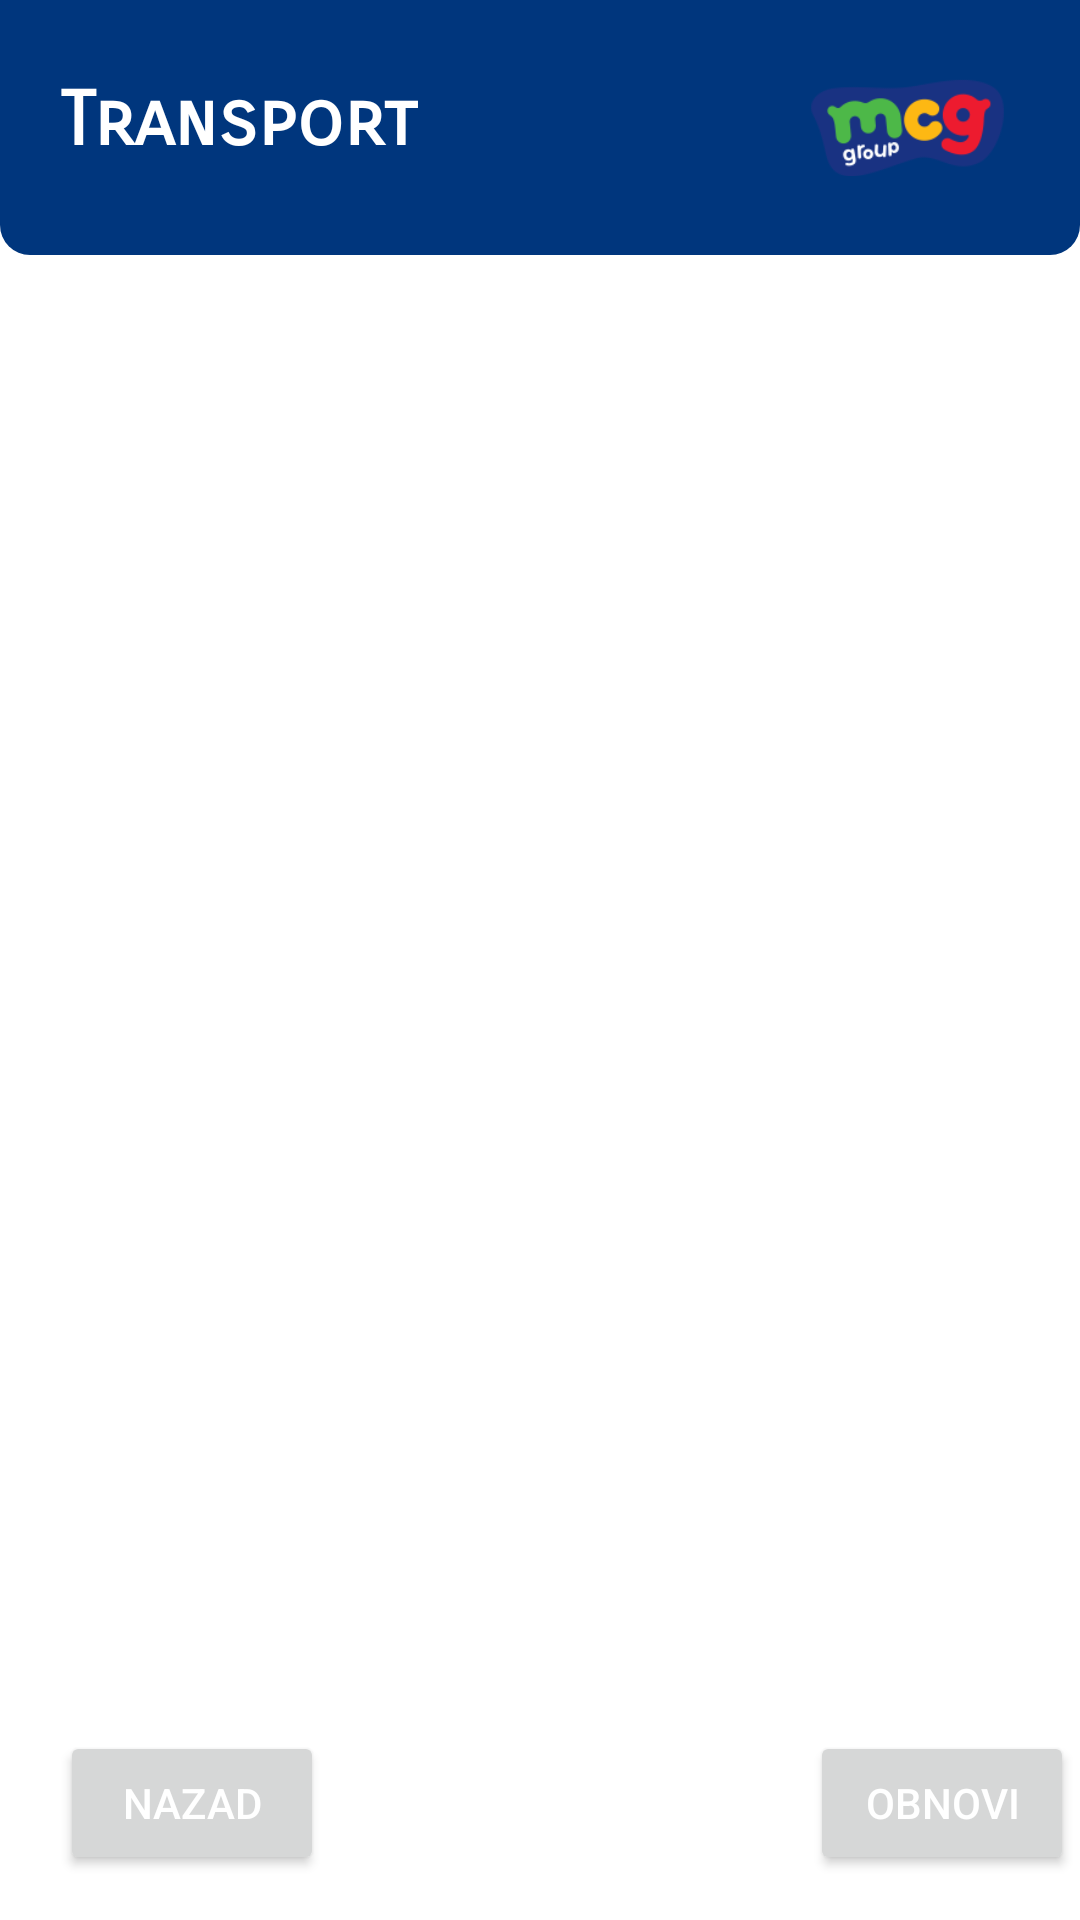

This screen was rendered from an Android layout file. Write that file and the resources it references.
<!-- AndroidManifest.xml: application theme Theme.Barinoff2 -->
<!-- res/layout/activity_transfer.xml -->
<?xml version="1.0" encoding="utf-8"?>
<androidx.constraintlayout.widget.ConstraintLayout xmlns:android="http://schemas.android.com/apk/res/android"
    xmlns:app="http://schemas.android.com/apk/res-auto"
    xmlns:tools="http://schemas.android.com/tools"
    android:layout_width="match_parent"
    android:layout_height="match_parent"
    tools:context=".Transfer">

    <androidx.constraintlayout.widget.ConstraintLayout
        android:id="@+id/meniHeader"
        android:layout_width="match_parent"
        android:layout_height="wrap_content"
        android:background="@drawable/header_background"
        android:padding="10dp"
        app:layout_constraintTop_toTopOf="parent">

        <TextView
            android:id="@+id/textCTC"
            android:layout_width="wrap_content"
            android:layout_height="wrap_content"
            android:layout_marginStart="10dp"
            android:layout_marginTop="15dp"
            android:text="Transport"
            android:fontFamily="sans-serif-smallcaps"
            android:textColor="@color/white"
            android:textSize="25sp"
            android:textStyle="bold"
            app:layout_constraintStart_toStartOf="parent"
            app:layout_constraintTop_toTopOf="parent"
            />

        <ImageView
            android:layout_width="65dp"
            android:layout_height="65dp"
            android:layout_marginEnd="15dp"
            android:contentDescription="barinoff"
            app:layout_constraintBottom_toBottomOf="@+id/textArtikal"
            android:src="@drawable/mcg_logo"
            app:layout_constraintEnd_toEndOf="parent"
            app:layout_constraintTop_toTopOf="@+id/textArtikal"
            />





    </androidx.constraintlayout.widget.ConstraintLayout>

    <LinearLayout
        android:layout_width="match_parent"
        android:orientation="vertical"
        android:layout_height="match_parent"
        android:layout_marginTop="65dp"
        android:layout_marginBottom="80dp"
        android:layout_marginHorizontal="15dp"
        android:id="@+id/artikal">


        <TextView
            android:id="@+id/tv_naziv"
            android:textSize="25sp"
            android:layout_width="wrap_content"
            android:layout_height="wrap_content"
            android:layout_marginTop="30dp"
            android:layout_marginBottom="25dp"
            android:layout_marginHorizontal="15dp"

            android:textColor="@color/black"
            android:textStyle="bold"
            android:text=" "
            android:layout_gravity="center"/>

        <LinearLayout
            android:id="@+id/linearlayout"
            android:layout_width="300dp"
            android:layout_height="wrap_content"
            android:layout_gravity="center"
            android:orientation="vertical">
            <ScrollView
                android:id="@+id/scrollView1"
                android:layout_width="fill_parent"
                android:layout_height="wrap_content"
                android:background="#FFFFFF"
                android:layout_alignParentLeft="true" >

                <HorizontalScrollView
                    android:id="@+id/hscrll1"
                    android:layout_width="fill_parent"
                    android:layout_height="wrap_content" >

                    <LinearLayout
                        android:id="@+id/linearlayout2"
                        android:layout_width ="fill_parent"
                        android:layout_gravity="center"
                        android:layout_height="fill_parent"
                        android:orientation="vertical" >


                    </LinearLayout>
                </HorizontalScrollView>
            </ScrollView>
        </LinearLayout>



    </LinearLayout>

    <RelativeLayout
        android:layout_width="match_parent"
        android:layout_height="match_parent" >

        <Button
            android:id="@+id/nazad1"
            android:layout_width="wrap_content"
            android:layout_height="wrap_content"
            android:layout_alignParentLeft="true"
            android:layout_alignParentBottom="true"
            android:onClick="Nazad"
            android:textColor="@color/white"
            android:text="NAZAD"
            android:layout_marginTop="20dp"
            android:layout_marginLeft="20dp"
            android:layout_marginBottom="15dp"/>

        <Button
            android:id="@+id/obnovi_btn"
            android:layout_width="wrap_content"
            android:layout_height="wrap_content"
            android:layout_alignParentLeft="true"
            android:layout_alignParentBottom="true"
            android:layout_marginLeft="270dp"
            android:layout_marginTop="20dp"
            android:layout_marginBottom="15dp"
            android:onClick="Obnovi"
            android:text="Obnovi"
            android:textColor="@color/white" />

    </RelativeLayout>

</androidx.constraintlayout.widget.ConstraintLayout>
<!-- resources referenced by this layout -->
<resources>
  <!-- drawable header_background (drawable) -->
  <?xml version="1.0" encoding="utf-8"?>
  <shape xmlns:tools="http://schemas.android.com/tools"
      xmlns:android="http://schemas.android.com/apk/res/android"
      tools:ignore="ExtraText"
      android:shape="rectangle">
      <solid android:color="#00367D"/>
      <corners
          android:bottomLeftRadius="10dp"
          android:bottomRightRadius="10dp"/>
  </shape>
  <!-- drawable mcg_logo: png bitmap (drawable, 7541 bytes) -->
  <style name="Theme.Barinoff2" parent="Theme.MaterialComponents.Light.NoActionBar">
          
          <item name="colorPrimary">@color/purple_500</item>
          <item name="colorPrimaryVariant">@color/purple_700</item>
          <item name="colorOnPrimary">@color/white</item>
          
          <item name="colorSecondary">@color/teal_200</item>
          <item name="colorSecondaryVariant">@color/teal_700</item>
          <item name="colorOnSecondary">@color/black</item>
          
          <item name="android:statusBarColor" tools:targetApi="l">?attr/colorPrimaryVariant</item>
          
          <item name="android:forceDarkAllowed" tools:targetApi="q">false</item>
      </style>
  <!-- not gathered from this repository: default colours our renderer supplied (Android Studio template values) -->
  <color name="purple_500">#FF6200EE</color>
  <color name="purple_700">#FF3700B3</color>
  <color name="teal_200">#FF03DAC5</color>
  <color name="teal_700">#FF018786</color>
  <color name="black">#FF000000</color>
  <color name="white">#FFFFFFFF</color>
</resources>
